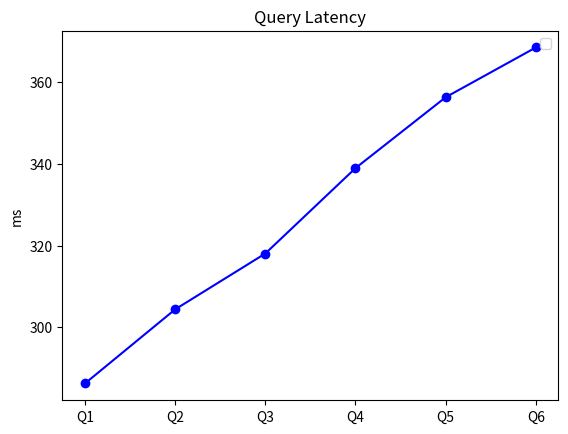

This chart was generated by the following Python code:
'''Module's Explanation Here
'''
import matplotlib.pyplot as plt

def main():
    '''Script Entry Point
    '''

    fig, ax = plt.subplots()
    plt.ylabel('ms')
    plt.title('Query Latency')
    latency_line, = plt.plot([286.259, 304.378, 318.036, 338.917, 356.256, 368.425], marker='o', linestyle='-', color='b')
    plt.legend(handles=[latency_line])
    ax.set_xticklabels(('Q0', 'Q1', 'Q2', 'Q3', 'Q4', 'Q5', 'Q6'))
    plt.show(block=True)
    # plt.savefig(name)
    # plt.close()


if __name__ == '__main__':
    main()
